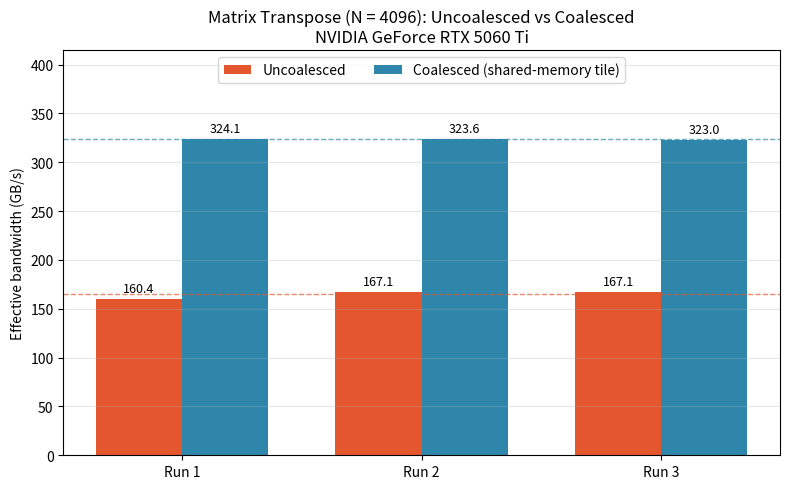

This figure's Python source: (Note: this script raises an exception after producing the figure.)
import numpy as np
import matplotlib.pyplot as plt

# Measured values from the three runs (N = 4096 transpose)
runs        = ["Run 1", "Run 2", "Run 3"]
uncoalesced = [160.4, 167.1, 167.1]   # GB/s
coalesced   = [324.1, 323.6, 323.0]   # GB/s

x = np.arange(len(runs))
w = 0.36

fig, ax = plt.subplots(figsize=(8, 5))
b1 = ax.bar(x - w/2, uncoalesced, w, label="Uncoalesced", color="#e4572e")
b2 = ax.bar(x + w/2, coalesced,   w, label="Coalesced (shared-memory tile)", color="#2e86ab")

# value labels on bars
for bars in (b1, b2):
    for b in bars:
        ax.text(b.get_x() + b.get_width()/2, b.get_height() + 4,
                f"{b.get_height():.1f}", ha="center", va="bottom", fontsize=9)

# average lines
ax.axhline(np.mean(uncoalesced), color="#e4572e", ls="--", lw=1, alpha=0.7)
ax.axhline(np.mean(coalesced),   color="#2e86ab", ls="--", lw=1, alpha=0.7)

ax.set_xticks(x)
ax.set_xticklabels(runs)
ax.set_ylabel("Effective bandwidth (GB/s)")
ax.set_title("Matrix Transpose (N = 4096): Uncoalesced vs Coalesced\nNVIDIA GeForce RTX 5060 Ti")
ax.set_ylim(0, max(coalesced) * 1.28)
ax.legend(loc="upper center", ncol=2)
ax.grid(axis="y", alpha=0.3)

plt.tight_layout()
plt.savefig("screenshots/transpose_bandwidth.png", dpi=200)
plt.show()
